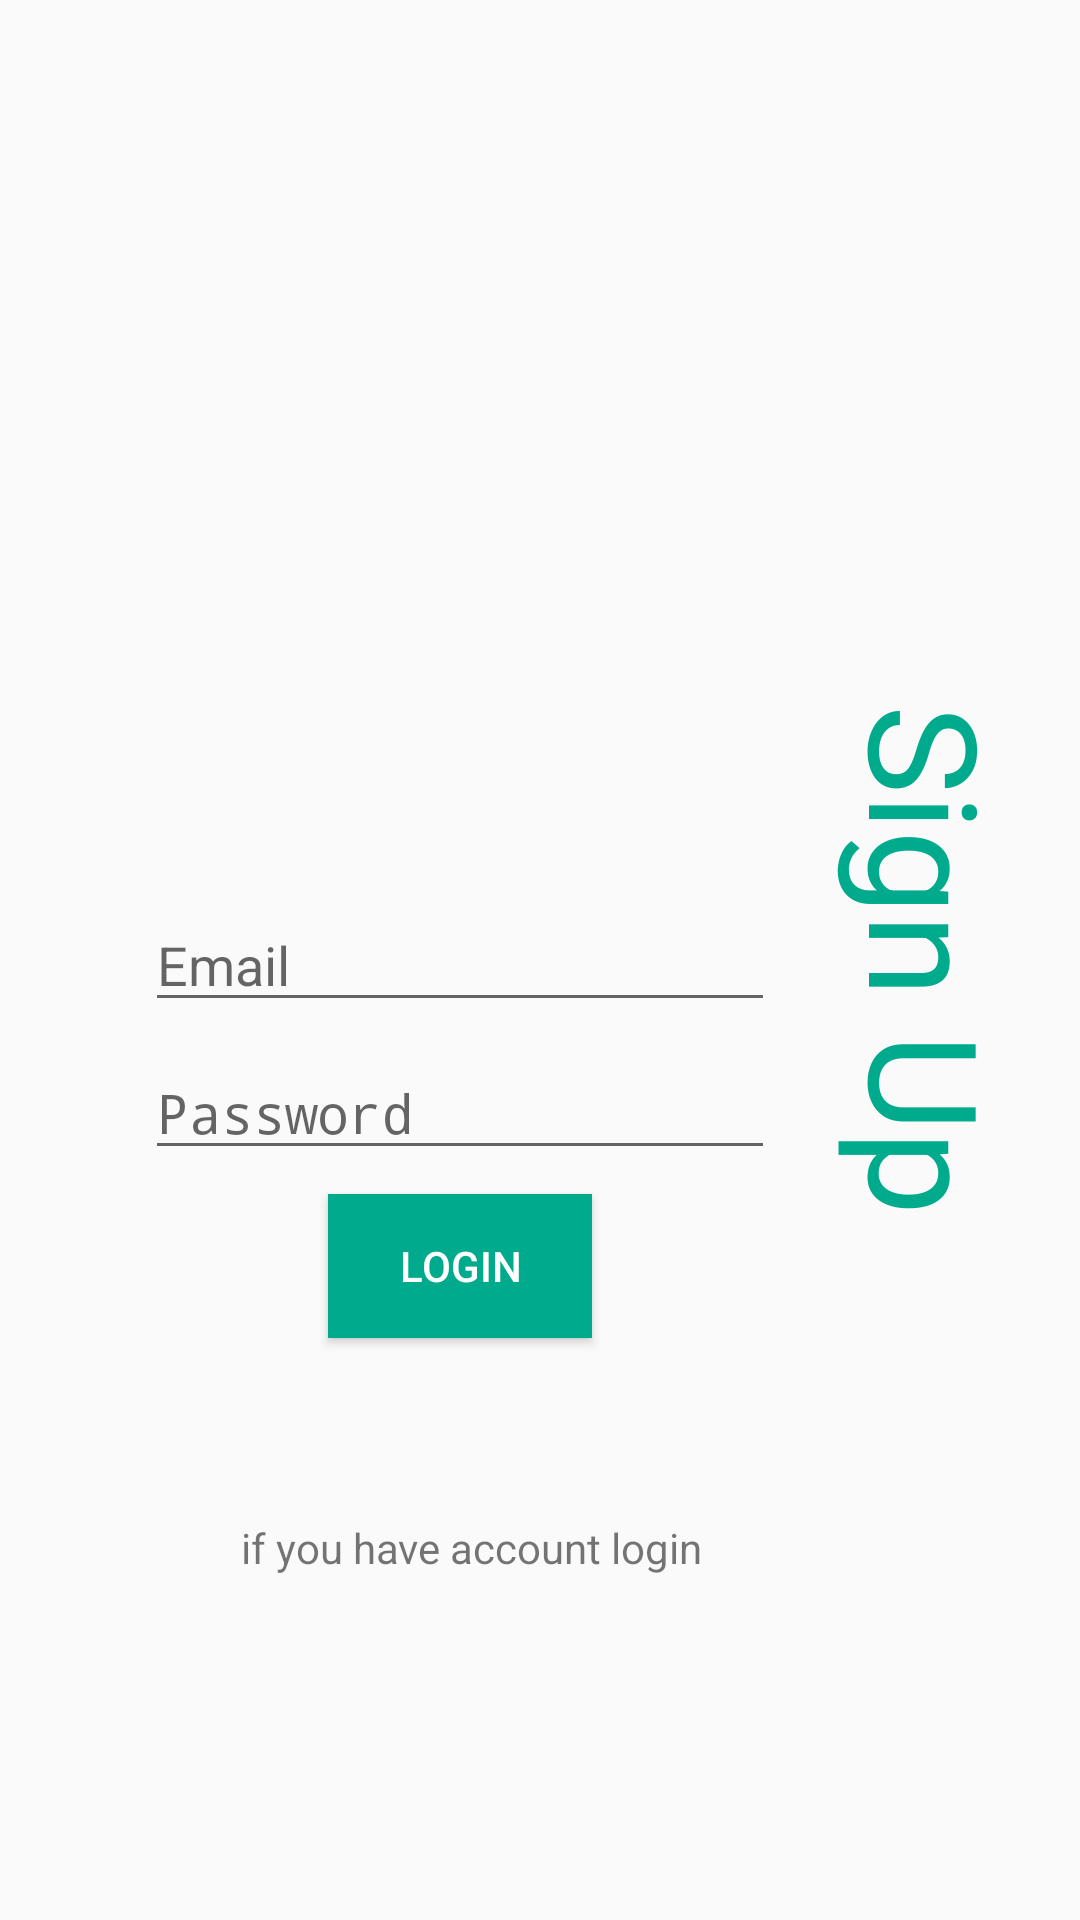

Reconstruct the res/layout file that produces this screen, plus the resources it refers to.
<!-- AndroidManifest.xml: application theme AppTheme -->
<!-- res/layout/fragment_register.xml -->
<?xml version="1.0" encoding="utf-8"?>
<android.support.constraint.ConstraintLayout xmlns:android="http://schemas.android.com/apk/res/android"
    xmlns:app="http://schemas.android.com/apk/res-auto"
    android:id="@+id/constraint"
    android:layout_width="match_parent"
    android:layout_height="match_parent">

    <EditText
        android:id="@+id/etEmail"
        android:layout_width="wrap_content"
        android:layout_height="wrap_content"
        android:layout_margin="@dimen/margin_8"
        android:layout_marginBottom="8dp"
        android:ems="10"
        android:hint="@string/email"
        android:inputType="textEmailAddress"
        app:layout_constraintBottom_toBottomOf="parent"
        app:layout_constraintHorizontal_bias="0.3"
        app:layout_constraintLeft_toLeftOf="parent"
        app:layout_constraintRight_toRightOf="parent"
        app:layout_constraintTop_toTopOf="parent" />

    <EditText
        android:id="@+id/etPassword"
        android:layout_width="wrap_content"
        android:layout_height="wrap_content"
        android:layout_margin="@dimen/margin_8"
        android:layout_marginEnd="8dp"
        android:ems="10"
        android:hint="@string/password"
        android:inputType="textPassword"
        app:layout_constraintEnd_toEndOf="@+id/etEmail"
        app:layout_constraintStart_toStartOf="@+id/etEmail"
        app:layout_constraintTop_toBottomOf="@+id/etEmail" />


    <Button
        android:id="@+id/btnSignIn"
        style="@style/ButtonStyle"
        android:layout_width="wrap_content"
        android:layout_height="wrap_content"
        android:layout_marginEnd="8dp"
        android:layout_marginStart="8dp"
        android:layout_marginTop="8dp"
        android:text="@string/login"
        app:layout_constraintEnd_toEndOf="@+id/etPassword"
        app:layout_constraintStart_toStartOf="@+id/etPassword"
        app:layout_constraintTop_toBottomOf="@+id/etPassword" />

    <TextView
        android:id="@+id/tvHint"
        android:layout_width="wrap_content"
        android:layout_height="wrap_content"
        android:layout_marginBottom="@dimen/margin_8"
        android:layout_marginStart="8dp"
        android:layout_marginTop="8dp"
        android:text="@string/login_suggestion"
        app:layout_constraintBottom_toBottomOf="parent"
        app:layout_constraintEnd_toEndOf="@+id/btnSignIn"
        app:layout_constraintStart_toStartOf="@+id/btnSignIn"
        app:layout_constraintTop_toBottomOf="@+id/btnSignIn"
        app:layout_constraintVertical_bias="0.32999998" />

    <TextView
        android:id="@+id/textView"
        android:layout_width="wrap_content"
        android:layout_height="wrap_content"
        android:layout_marginBottom="8dp"
        android:layout_marginEnd="8dp"
        android:layout_marginStart="8dp"
        android:layout_marginTop="8dp"
        android:rotation="90"
        android:text="@string/sign_up"
        android:textAppearance="@style/Base.TextAppearance.AppCompat.Large"
        android:textColor="@color/colorPrimary"
        android:textSize="50sp"
        app:layout_constraintBottom_toBottomOf="parent"
        app:layout_constraintEnd_toEndOf="parent"
        app:layout_constraintStart_toEndOf="@+id/etEmail"
        app:layout_constraintTop_toTopOf="parent" />


</android.support.constraint.ConstraintLayout>
<!-- resources referenced by this layout -->
<resources>
  <color name="colorPrimary">#00AA8D</color>
  <dimen name="margin_8">8dp</dimen>
  <string name="email">Email</string>
  <string name="login">Login</string>
  <string name="login_suggestion">if you have account login</string>
  <string name="password">Password</string>
  <string name="sign_up">Sign Up</string>
  <style name="ButtonStyle" parent="Widget.AppCompat.Button">
          <item name="android:textColor">@color/white</item>
          <item name="android:background">@color/colorPrimary</item>
      </style>
  <style name="AppTheme" parent="Theme.AppCompat.Light.DarkActionBar">
          
          <item name="colorPrimary">@color/colorPrimary</item>
          <item name="colorPrimaryDark">@color/colorPrimaryDark</item>
          <item name="colorAccent">@color/colorAccent</item>
          <item name="buttonStyle">@style/ButtonStyle</item>
      </style>
  <color name="white">#FFF</color>
  <color name="colorPrimaryDark">#008975</color>
  <color name="colorAccent">#00BF9A</color>
</resources>
